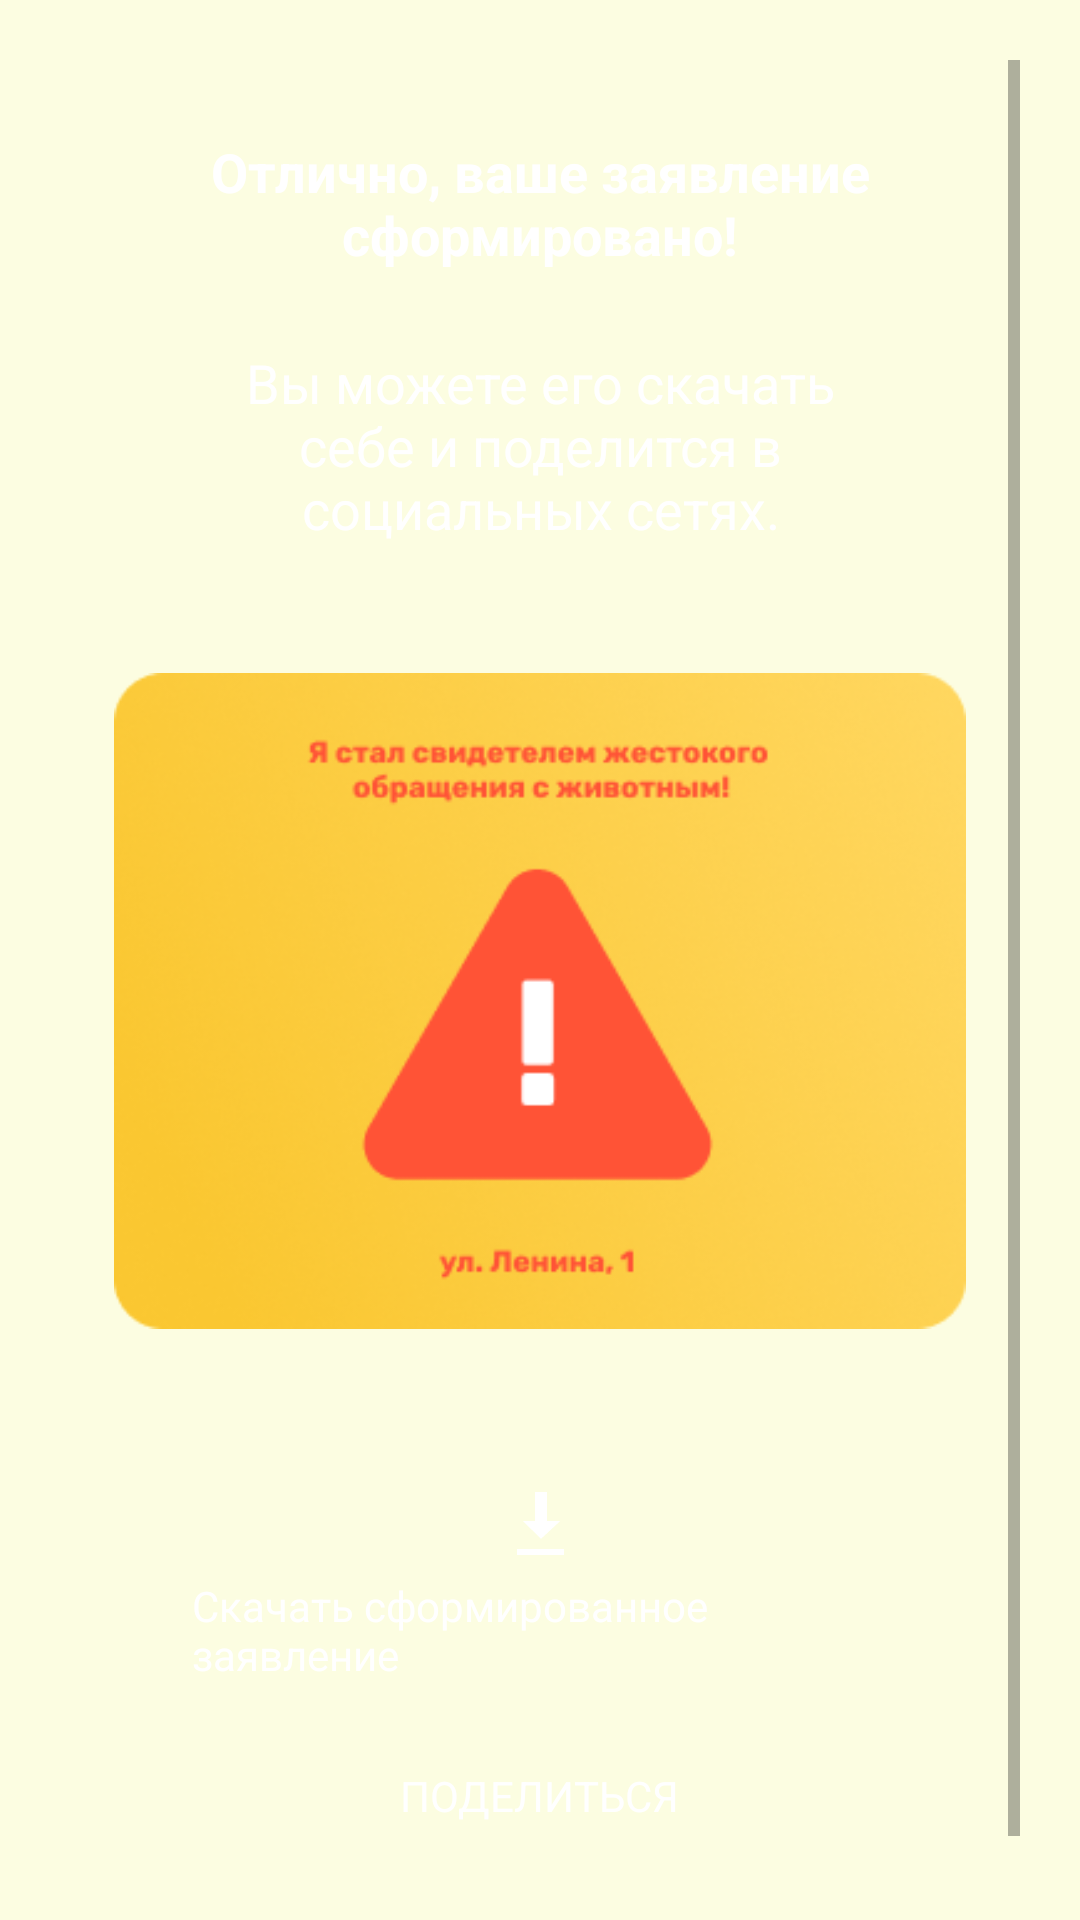

Write the Android layout XML for this screen, with the resource values it uses.
<!-- AndroidManifest.xml: application theme AppTheme -->
<!-- res/layout/appeal_created_layout.xml -->
<?xml version="1.0" encoding="utf-8"?>
<ScrollView
    xmlns:android="http://schemas.android.com/apk/res/android"
    android:layout_width="match_parent"
    android:layout_height="match_parent"
    android:padding="20dp"
    android:background="@color/lightYellowBackground"
    >
    <LinearLayout
        android:layout_width="match_parent"
        android:layout_height="wrap_content"
        android:orientation="vertical"
        android:background="@drawable/rectangle_rounded"
        android:backgroundTint="@color/red">

        <TextView
            android:layout_width="match_parent"
            android:layout_height="wrap_content"
            android:layout_marginHorizontal="48dp"
            android:layout_marginTop="25dp"
            android:gravity="center"
            android:textStyle="bold"
            android:textSize="18sp"
            android:textColor="@color/white"
            android:text="Отлично, ваше заявление сформировано!"/>
        <TextView
            android:layout_width="match_parent"
            android:layout_height="wrap_content"
            android:layout_marginTop="25dp"
            android:layout_marginHorizontal="48dp"
            android:gravity="center"
            android:textSize="18sp"

            android:textColor="@color/white"
            android:text="Вы можете его скачать себе и поделится в социальных сетях."/>
        <ImageView
            android:layout_width="wrap_content"
            android:layout_height="wrap_content"
            android:layout_marginHorizontal="18dp"
            android:layout_marginVertical="20dp"
            android:src="@drawable/share_image"/>

        <LinearLayout
            android:id="@+id/appeal_created_layout_linearlayout_button_download"
            android:layout_width="match_parent"
            android:layout_height="85dp"
            android:layout_marginHorizontal="44dp"
            android:orientation="vertical"
            android:gravity="center_horizontal"
            android:background="@drawable/rectangle_rounded"
            android:backgroundTint="@color/purple">
            <ImageView
                android:layout_width="wrap_content"
                android:layout_height="wrap_content"
                android:src="@android:drawable/stat_sys_download"
                android:layout_marginTop="10dp"/>
            <TextView
                android:layout_width="wrap_content"
                android:layout_height="wrap_content"
                android:layout_marginTop="6dp"
                android:textColor="@color/white"
                android:text="Скачать сформированное заявление"/>
        </LinearLayout>

        <TextView
            android:id="@+id/appeal_created_layout_textview_button_share"
            android:layout_width="195dp"
            android:layout_height="40dp"
            android:layout_gravity="center_horizontal"
            android:gravity="center"
            android:background="@drawable/rectangle_rounded"
            android:backgroundTint="@color/purple"
            android:layout_marginTop="8dp"
            android:layout_marginBottom="30dp"
            android:textColor="@color/white"
            android:text="ПОДЕЛИТЬСЯ"/>
    </LinearLayout>

</ScrollView>
<!-- resources referenced by this layout -->
<resources>
  <color name="lightYellowBackground">#FCFDE1</color>
  <color name="purple">#6A3D96</color>
  <color name="red">#FF5336</color>
  <color name="white">#FFFFFF</color>
  <!-- drawable share_image: png bitmap (drawable, 74846 bytes) -->
  <style name="AppTheme" parent="Theme.AppCompat.Light.NoActionBar">
          
          <item name="colorPrimary">@color/yellow</item>
          <item name="colorPrimaryDark">@color/yellow</item>
          <item name="colorAccent">@color/colorAccent</item>
      </style>
  <color name="yellow">#FAC731</color>
  <color name="colorAccent">#03DAC5</color>
</resources>
